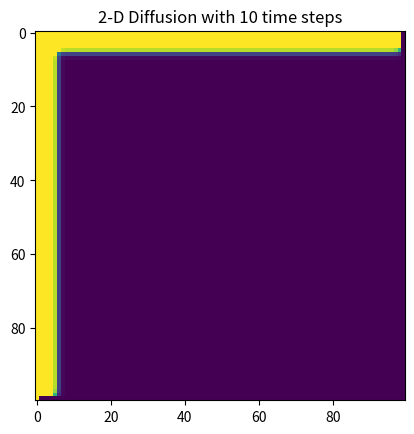

Recreate this plot in Python.
import math
import matplotlib.pyplot as plt
import numpy as np

#--------setting parameters------------------------
x_step_size = 0.01
y_step_size = 0.01
magnitude_spatial_x = 1
magnitude_spatial_y = 1
Diffusion_Coefficient = 1
time_step = (1/(2*Diffusion_Coefficient))*(((x_step_size*y_step_size)**2)/((x_step_size**2) + (y_step_size**2)))
length_of_time = 10*time_step

#-----------defining the mesh class------------
class Mesh_Object:

    def __init__(self,x,y,u_xy):
        self.x = x
        self.y = y
        self.u_xy = u_xy

#------math functions------------------------

def Diffusion(x_step,y_step,x_length,y_length,u_n,D,time):
    diffusion = [[0 for i in range(0,math.floor(x_length/x_step))] for j in range(0,math.floor(y_length/y_step))]
    for i in range(1,math.floor(x_length/x_step)-1):
        for j in range(1, math.floor(y_length/y_step)-1):
            diffusion[i][j] = D*(((u_n[i+1][j] - 2*u_n[i][j] + u_n[i-1][j])/(x_step**2)) + ((u_n[i][j+1] - 2*u_n[i][j] + u_n[i][j-1])/(y_step**2)))
    return diffusion

def MOC(delta_t,delta_x,delta_y,x_length,y_length,u,velocity_field):
    #find the point to use, calculates the nearest corner
    x_stepper = 1
    y_stepper = 1
    u_pstar = [[0 for i in range(0,math.floor(x_length/delta_x))] for j in range(0,math.floor(y_length/delta_y))]
    for p in range(0,math.floor(x_length/delta_x)):
        for q in range(0,math.floor(y_length/delta_y)):
            v_direct,v_mag,v_angle = check_direction_and_magnitude(velocity_field[p][q])
            distance_pstar = v_mag*delta_t
            d_xstar = v_mag*delta_t*math.cos(v_angle)
            d_ystar = v_mag*delta_t*math.sin(v_angle)
            num_of_xsteps = math.floor(d_xstar/delta_x)
            num_of_ysteps = math.floor(d_ystar/delta_y)
    #assign signs to the steps
            if v_direct == 'down' or v_direct == 'down_left' or v_direct == 'down-right':
                num_of_ysteps = - num_of_ysteps
                y_stepper = -1
                d_ystar = -d_ystar
            if v_direct == 'left' or v_direct == 'down_left' or v_direct == 'up-left':
                num_of_xsteps = - num_of_xsteps
                x_stepper = -1
                d_xstar = -d_xstar
            if v_direct == 'left' or 'right':
                y_stepper = 0
            if v_direct =='down' or 'up':
                x_stepper = 0
            if p + num_of_xsteps + x_stepper > 0 and q + num_of_ysteps + y_stepper> 0 and p + num_of_xsteps + x_stepper < math.floor(x_length/delta_x) and q + num_of_ysteps + y_stepper < math.floor(y_length/delta_y):
                u_pstar[p][q] = characteristic_info(x_length,y_length,delta_x,delta_y,num_of_xsteps,num_of_ysteps,x_stepper,y_stepper,d_xstar,d_ystar,u,p,q)
            else:
                u_pstar[p][q] = 0

    return u_pstar

def characteristic_info(x_length,y_length,x_step,y_step,num_of_xsteps,num_of_ysteps,x_stepper,y_stepper,d_xstar,d_ystar,u,i,j):
    store_info_surrounding = [[0 for k in range(0,4)] for l in range(0,3)]
    store_info_surrounding[0][0] = u[i + num_of_xsteps][j + num_of_ysteps]
    store_info_surrounding[0][1] = u[i + num_of_xsteps + x_stepper][j + num_of_ysteps]
    store_info_surrounding[0][2] = u[i + num_of_xsteps][j + num_of_ysteps + y_stepper]
    store_info_surrounding[0][3] = u[i + num_of_xsteps + x_stepper][j + num_of_ysteps + y_stepper]
    store_info_surrounding[1][0] = abs(((j+d_ystar) - (j + num_of_ysteps))/((i + d_xstar) - (i + num_of_xsteps)))
    store_info_surrounding[1][1] = abs(((j+d_ystar) - (j + num_of_ysteps))/((i + d_xstar) - (i + num_of_xsteps + x_stepper)))
    store_info_surrounding[1][2] = abs(((j+d_ystar) - (j + num_of_ysteps + y_stepper))/((i + d_xstar) - (i + num_of_xsteps)))
    store_info_surrounding[1][3] = abs(((j+d_ystar) - (j + num_of_ysteps + y_stepper))/((i + d_xstar) - (i + num_of_xsteps + x_stepper)))
    store_info_surrounding[2][0] = store_info_surrounding[1][0]/(store_info_surrounding[1][0] + store_info_surrounding[1][1] + store_info_surrounding[1][2] + store_info_surrounding[1][3])
    store_info_surrounding[2][1] = store_info_surrounding[1][1]/(store_info_surrounding[1][0] + store_info_surrounding[1][1] + store_info_surrounding[1][2] + store_info_surrounding[1][3])
    store_info_surrounding[2][2] = store_info_surrounding[1][2]/(store_info_surrounding[1][0] + store_info_surrounding[1][1] + store_info_surrounding[1][2] + store_info_surrounding[1][3])
    store_info_surrounding[2][3] = store_info_surrounding[1][3]/(store_info_surrounding[1][0] + store_info_surrounding[1][1] + store_info_surrounding[1][2] + store_info_surrounding[1][3])
    u_pstar = store_info_surrounding[0][0]*store_info_surrounding[2][0] + store_info_surrounding[0][1]*store_info_surrounding[2][1] + store_info_surrounding[0][2]*store_info_surrounding[2][2] + store_info_surrounding[0][3]*store_info_surrounding[2][3]
    return u_pstar
#-----directional,magnitude,angle check for MOC and defining the Velocity Field------------------
def check_direction_and_magnitude(v):
    if v[0] == 0 and v[1] == 0:
        return 0
    elif v[0] == 0 and v[1] > 0:
        direction = 'up'
    elif v[0] == 0 and v[1] < 0:
        direction = 'down'
    elif v[0] < 0 and v[1] == 0:
        direction = 'left'
    elif v[0] > 0 and v[1] == 0:
        direction = 'right'
    elif v[0] <0 and v[1] < 0:
        direction = 'down-left'
    elif v[0] <0 and v[1] >0:
        direction = 'up-left'
    elif v[0] >0 and v[1] < 0:
        direction = 'down-left'
    elif v[0] > 0 and v[1] > 0:
        direction = 'up-right'
    else:
        print('error in velocity')

    magnitude = math.sqrt(v[0]**2 + v[1]**2)
    angle = math.acos((abs(v[1])/magnitude))

    return direction,magnitude,angle

def Velocity_Field(x_step,y_step,x_length,y_length):
    velocities = [[[0,0] for i in range(0,math.floor(x_length/x_step))] for j in range(0,math.floor(y_length/y_step))]
    for i in range(0,math.floor(x_length/x_step)):
        for j in range(0,math.floor(y_length/y_step)):
            velocities[i][j] = [1,1]
    print(type(velocities))
    return velocities
#----initialize the concentration field, define mesh domain ------------
null_u = [[0 for i in range(0,math.floor(magnitude_spatial_x/x_step_size))] for j in range(0,math.floor(magnitude_spatial_y/y_step_size))]

def initial_condition(u,x_step,y_step,x_length,y_length):
    for i in range(0,math.floor(x_length/x_step)):
        for j in range(0,math.floor(y_length/y_step)):
            u[i][j] = 0
    return u

def create_x_and_y_points(x_step,y_step,x_length,y_length):
    x = np.linspace(0,math.floor(x_length/x_step))
    y = np.linspace(0,math.floor(y_length/y_step))

    return x,y

init_u_xy = initial_condition(null_u,x_step_size,y_step_size,magnitude_spatial_x,magnitude_spatial_y)
x_field, y_field = create_x_and_y_points(x_step_size,y_step_size,magnitude_spatial_x,magnitude_spatial_y)

#----------creating the mesh object---------------
Two_D_Mesh = Mesh_Object(x_field,y_field,init_u_xy)

#-----set the boundary conditions-------------------

for i in range(0,math.floor(magnitude_spatial_y/y_step_size)):
    Two_D_Mesh.u_xy[0][i] = 1

for i in range(0,math.floor(magnitude_spatial_y/y_step_size)):
    Two_D_Mesh.u_xy[-1][i] = 0
for i in range(0,math.floor(magnitude_spatial_x/x_step_size)):
    Two_D_Mesh.u_xy[i][0] = 1

for i in range(0,math.floor(magnitude_spatial_x/x_step_size)):
    Two_D_Mesh.u_xy[i][-1] = 0

#-----time stepping---------------------

for t in range(0,math.floor(length_of_time/time_step)):
    diffused_profile = Diffusion(x_step_size,y_step_size,magnitude_spatial_x,magnitude_spatial_y,Two_D_Mesh.u_xy,Diffusion_Coefficient,time_step)
    velocity = Velocity_Field(x_step_size,y_step_size,magnitude_spatial_x,magnitude_spatial_y)
    advected_profile = MOC(time_step,x_step_size,y_step_size,magnitude_spatial_x,magnitude_spatial_y,Two_D_Mesh.u_xy,velocity)
    for i in range(0,math.floor(magnitude_spatial_x/x_step_size)):
        for j in range(0,math.floor(magnitude_spatial_y/y_step_size)):
            Two_D_Mesh.u_xy[i][j] = Two_D_Mesh.u_xy[i][j] + time_step*diffused_profile[i][j] + advected_profile[i][j]
            if Two_D_Mesh.u_xy[i][j] > 1:
                Two_D_Mesh.u_xy[i][j] = 1
            elif Two_D_Mesh.u_xy[i][j] <0:
                Two_D_Mesh.u_xy[i][j] = 0

#-------plotting--------------------------
print(2*math.sqrt(time_step))
plt.imshow(Two_D_Mesh.u_xy, cmap='viridis', interpolation='nearest')
plt.title('2-D Diffusion with ' + str(math.floor(length_of_time/time_step)) + ' time steps')
plt.show()
